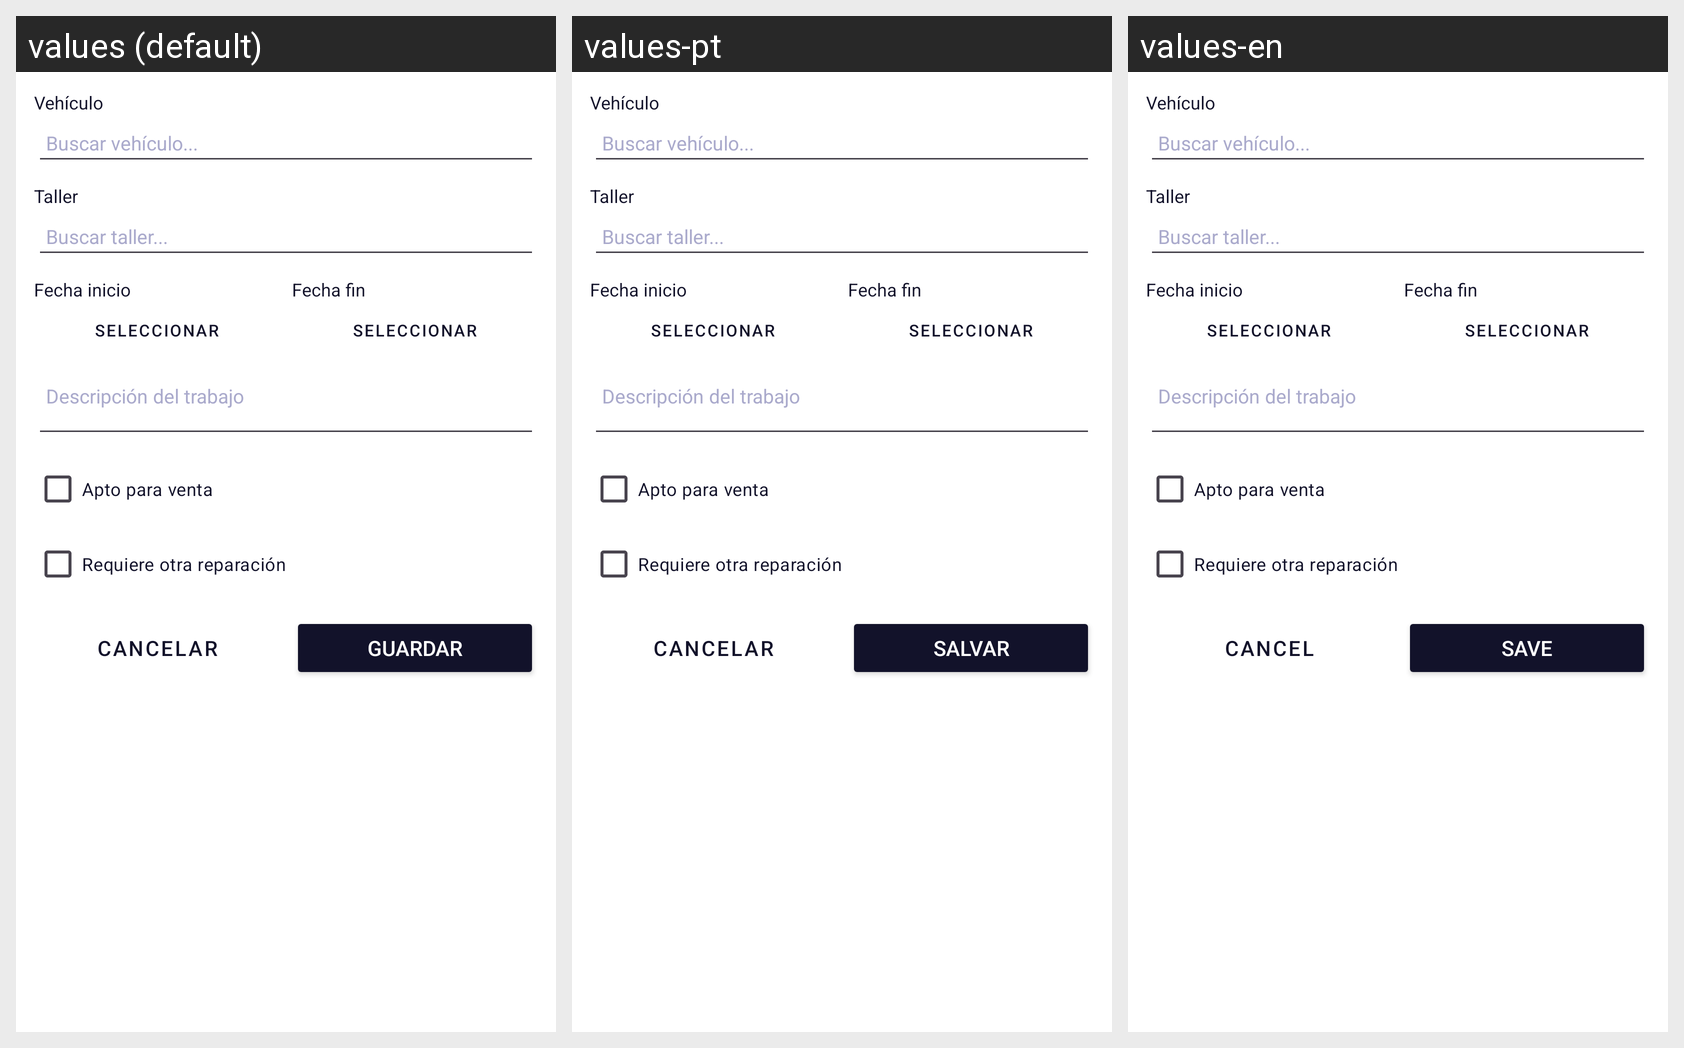

Translations of the strings shown on this Android screen, per locale in the grid:
Android screen res/layout/dialog_reparacion_form.xml rendered under 3 locales, left to right: values (default), values-pt, values-en. Device: Nexus 5 (rendered at 1080×1920; each locale shown at half size, 540×960, under a caption strip naming it); theme Theme.Sistemapdm1.
Strings drawn on this screen, with the default value and each locale's value (text and hints the layout hard-codes, and strings that could not be matched under every locale, appear in the picture but are not listed):

btn_cancelar
  values: Cancelar
  values-pt: Cancelar
  values-en: Cancel

btn_guardar
  values: Guardar
  values-pt: Salvar
  values-en: Save
